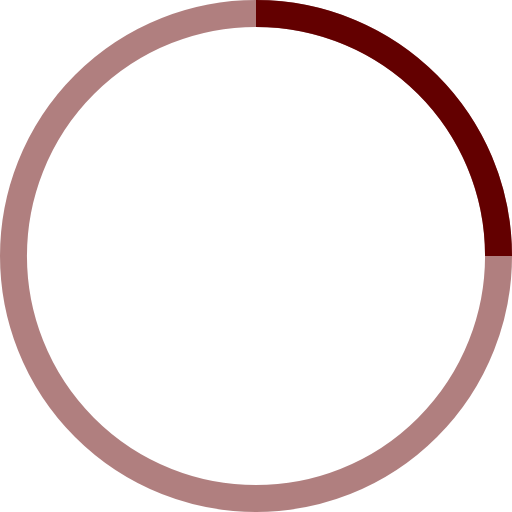
t = 0.00 s
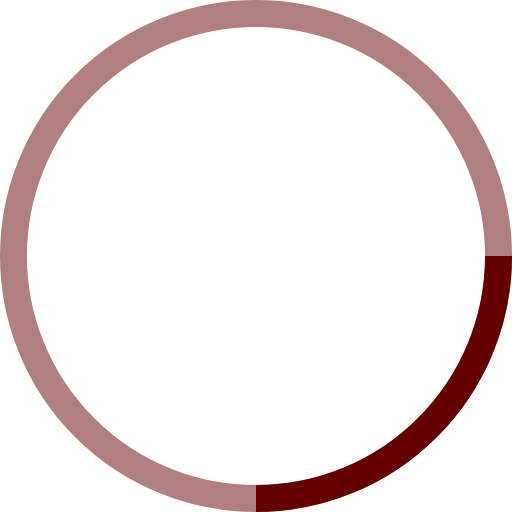
t = 0.25 s
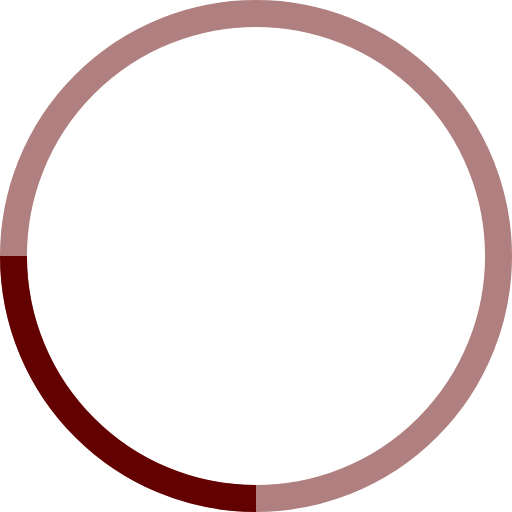
t = 0.50 s
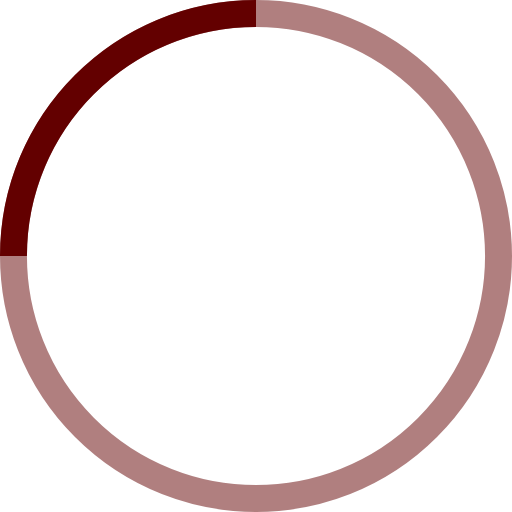
t = 0.75 s

The animated SVG that drew these frames (rendered in a browser with its animation timeline set to each time). Animation: 1 SMIL element (animateTransform=1); one cycle of 1.00 s, repeats indefinitely.

<!-- By Sam Herbert (@sherb), for everyone. More @ http://goo.gl/7AJzbL -->
<svg width="38" height="38" viewBox="0 0 38 38" xmlns="http://www.w3.org/2000/svg" stroke="#630000">
    <g fill="none" fill-rule="evenodd">
        <g transform="translate(1 1)" stroke-width="2">
            <circle stroke-opacity=".5" cx="18" cy="18" r="18"/>
            <path d="M36 18c0-9.94-8.06-18-18-18">
                <animateTransform
                    attributeName="transform"
                    type="rotate"
                    from="0 18 18"
                    to="360 18 18"
                    dur="1s"
                    repeatCount="indefinite"/>
            </path>
        </g>
    </g>
</svg>
